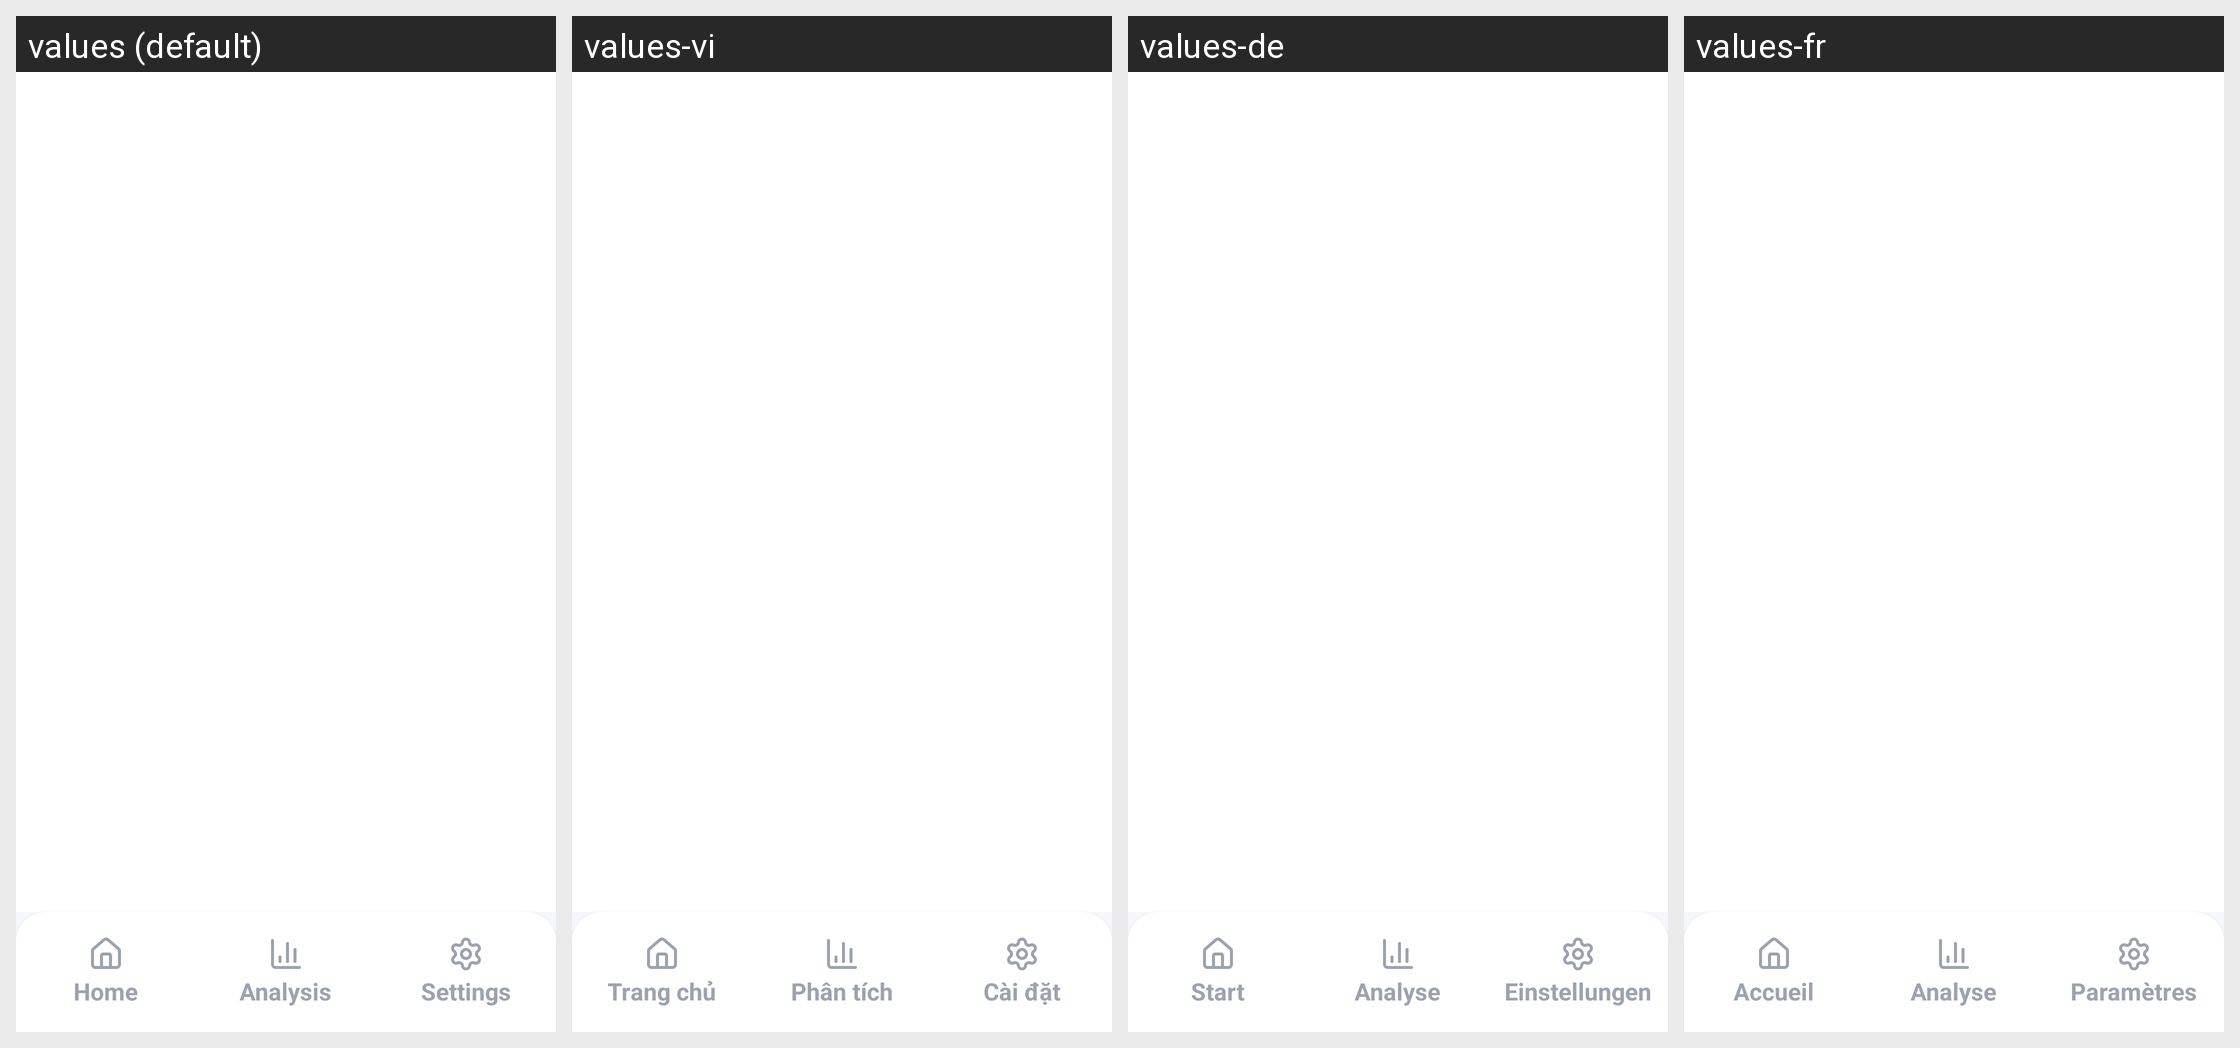

Here is an Android app screen in its default locale and in the app's own translations. Write out the translated-string differences for the strings that appear on this screen.
Android screen res/layout/activity_main.xml rendered under 4 locales, left to right: values (default), values-vi, values-de, values-fr. Device: Nexus 5 (rendered at 1080×1920; each locale shown at half size, 540×960, under a caption strip naming it); theme Theme.Project2DigitalWellbeing.
Strings drawn on this screen, with the default value and each locale's value (text and hints the layout hard-codes, and strings that could not be matched under every locale, appear in the picture but are not listed):

auto_home
  values: Home
  values-vi: Trang chủ
  values-de: Start
  values-fr: Accueil

auto_analysis
  values: Analysis
  values-vi: Phân tích
  values-de: Analyse
  values-fr: Analyse

auto_settings
  values: Settings
  values-vi: Cài đặt
  values-de: Einstellungen
  values-fr: Paramètres
